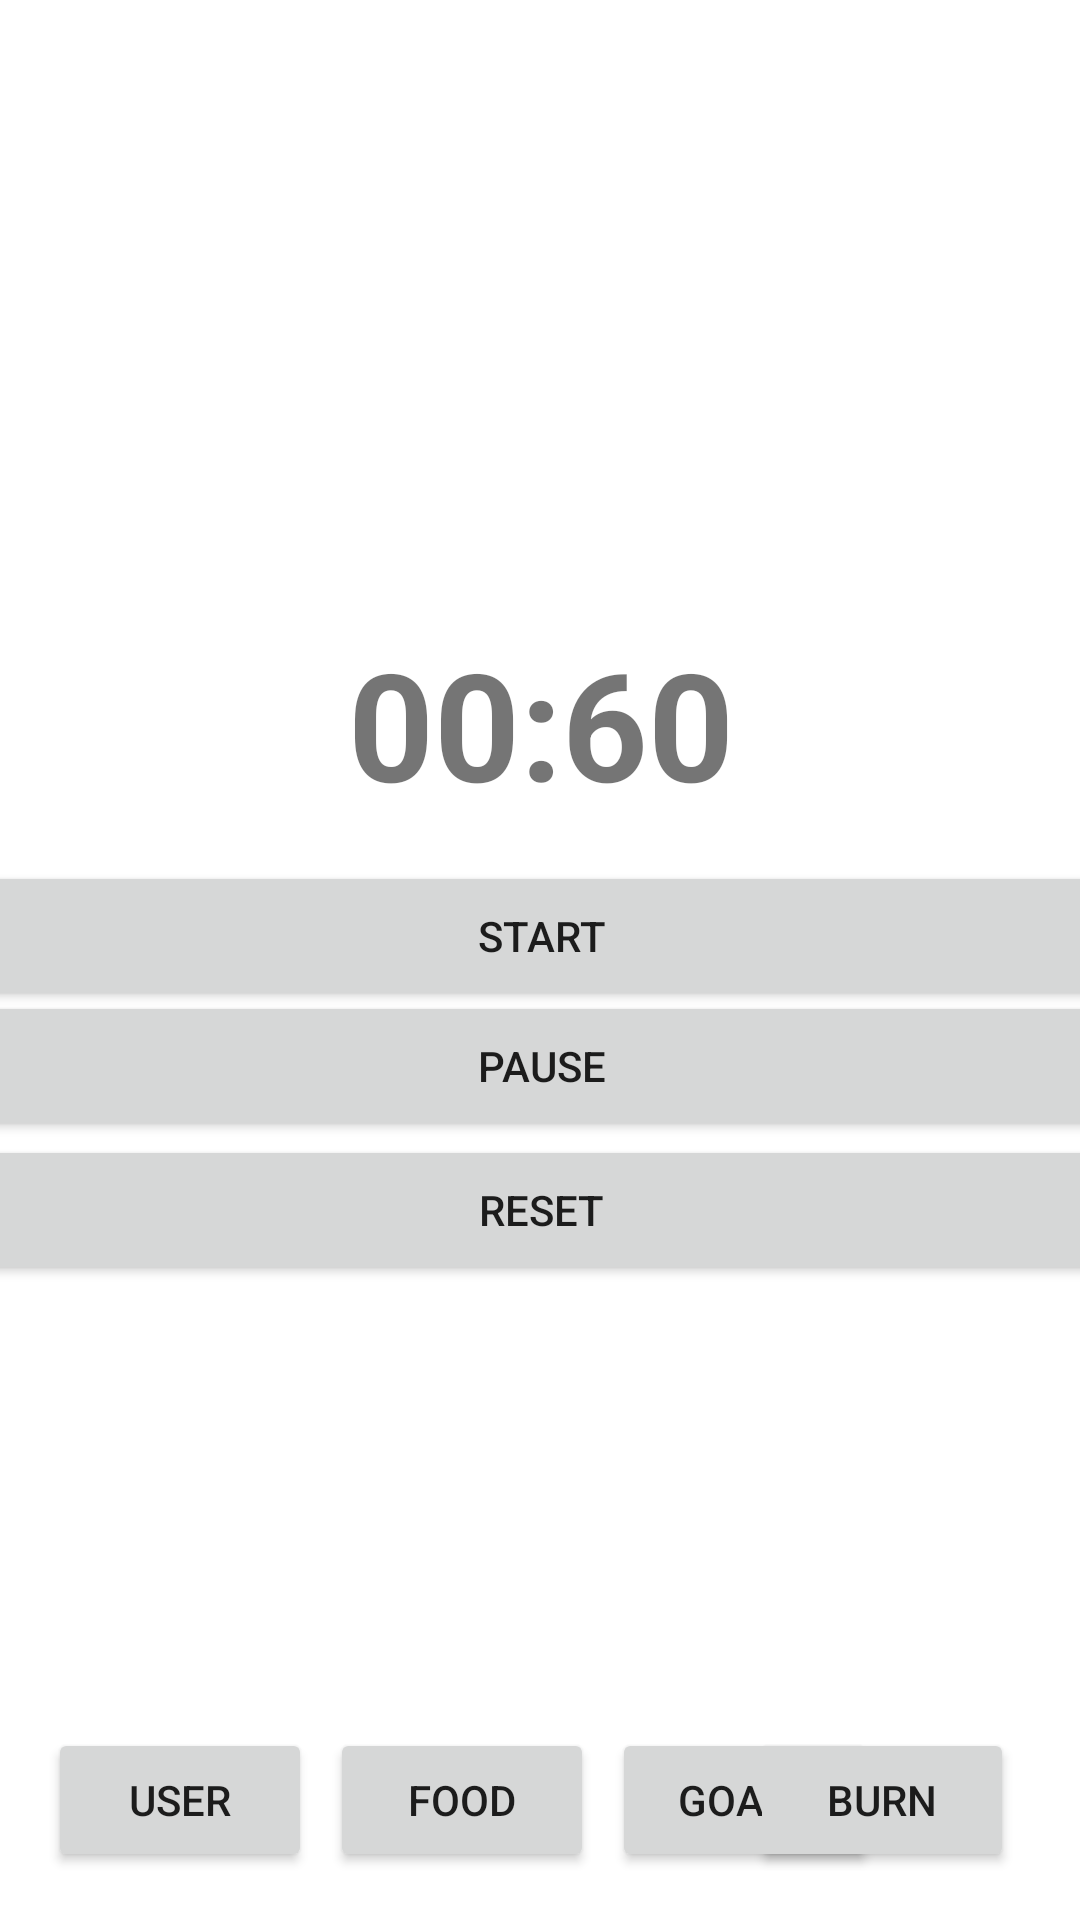

Reconstruct the res/layout file that produces this screen, plus the resources it refers to.
<!-- AndroidManifest.xml: application theme Theme.FitDroid -->
<!-- res/layout/homepage.xml -->
<?xml version="1.0" encoding="utf-8"?>
<layout xmlns:android="http://schemas.android.com/apk/res/android"
    xmlns:app="http://schemas.android.com/apk/res-auto"
    xmlns:tools="http://schemas.android.com/tools">
    <data>
        <variable  name="homepage"
            type="com.example.fitdroid.Homepage">

        </variable>
    </data>
    <androidx.constraintlayout.widget.ConstraintLayout
        android:id="@+id/frameLayout"
        android:layout_width="match_parent"
        android:layout_height="match_parent"
        tools:context=".Homepage" >

        <TextView
            android:id="@+id/tvTimer"
            android:layout_width="wrap_content"
            android:layout_height="wrap_content"
            android:text="00:60"
            android:textSize="50sp"
            android:textStyle="bold"
            app:layout_constraintBottom_toBottomOf="parent"
            app:layout_constraintEnd_toEndOf="parent"
            app:layout_constraintHorizontal_bias="0.501"
            app:layout_constraintStart_toStartOf="parent"
            app:layout_constraintTop_toTopOf="parent"
            app:layout_constraintVertical_bias="0.362" />

        <Button
            android:id="@+id/btnStart"
            android:layout_width="385dp"
            android:layout_height="50dp"
            android:layout_marginTop="12dp"
            android:layout_marginBottom="43dp"
            android:text="Start"
            app:layout_constraintBottom_toBottomOf="@+id/btnPause"
            app:layout_constraintEnd_toEndOf="parent"
            app:layout_constraintStart_toStartOf="parent"
            app:layout_constraintTop_toBottomOf="@+id/tvTimer" />
        <Button
            android:id="@+id/btnStop"
            android:layout_width="385dp"
            android:layout_height="50dp"
            android:layout_marginTop="104dp"
            android:text="Reset"
            app:layout_constraintBottom_toBottomOf="parent"
            app:layout_constraintEnd_toEndOf="parent"
            app:layout_constraintStart_toStartOf="parent"
            app:layout_constraintTop_toBottomOf="@+id/tvTimer"
            app:layout_constraintVertical_bias="0.0" />

        <Button
            android:id="@+id/btnPause"
            android:layout_width="385dp"
            android:layout_height="50dp"
            android:layout_marginTop="56dp"
            android:layout_marginBottom="48dp"
            android:text="Pause"
            app:layout_constraintBottom_toBottomOf="@+id/btnStop"
            app:layout_constraintEnd_toEndOf="parent"
            app:layout_constraintStart_toStartOf="parent"
            app:layout_constraintTop_toBottomOf="@+id/tvTimer" />
        <Button
            android:id="@+id/userButton"
            android:layout_width="wrap_content"
            android:layout_height="wrap_content"
            android:layout_marginStart="16dp"
            android:layout_marginBottom="16dp"
            android:text="USER"
            app:layout_constraintBottom_toBottomOf="parent"
            app:layout_constraintStart_toStartOf="parent" />

        <Button
            android:id="@+id/calButton"
            android:layout_width="wrap_content"
            android:layout_height="wrap_content"
            android:layout_marginStart="6dp"
            android:layout_marginBottom="16dp"
            android:text="FOOD"
            app:layout_constraintBottom_toBottomOf="parent"
            app:layout_constraintStart_toEndOf="@+id/userButton" />

        <Button
            android:id="@+id/goalsButton"
            android:layout_width="wrap_content"
            android:layout_height="wrap_content"
            android:layout_marginStart="6dp"
            android:layout_marginBottom="16dp"
            android:text="GOALS"
            app:layout_constraintBottom_toBottomOf="parent"
            app:layout_constraintStart_toEndOf="@+id/calButton" />

        <Button
            android:id="@+id/workoutButton"
            android:layout_width="wrap_content"
            android:layout_height="wrap_content"
            android:layout_marginStart="9dp"
            android:layout_marginEnd="22dp"
            android:layout_marginBottom="16dp"
            android:text="BURN"
            app:layout_constraintBottom_toBottomOf="parent"
            app:layout_constraintEnd_toEndOf="parent"
            app:layout_constraintHorizontal_bias="1.0"
            app:layout_constraintStart_toEndOf="@+id/goalsButton" />

    </androidx.constraintlayout.widget.ConstraintLayout>
</layout>
<!-- resources referenced by this layout -->
<resources>
  <style name="Theme.FitDroid" parent="Theme.MaterialComponents.DayNight.DarkActionBar">
          
          <item name="colorPrimary">@color/purple_500</item>
          <item name="colorPrimaryVariant">@color/purple_700</item>
          <item name="colorOnPrimary">@color/white</item>
          
          <item name="colorSecondary">@color/teal_200</item>
          <item name="colorSecondaryVariant">@color/teal_700</item>
          <item name="colorOnSecondary">@color/black</item>
          
          <item name="android:statusBarColor" tools:targetApi="l">?attr/colorPrimaryVariant</item>
          
      </style>
  <!-- not gathered from this repository: default colours our renderer supplied (Android Studio template values) -->
  <color name="purple_500">#FF6200EE</color>
  <color name="purple_700">#FF3700B3</color>
  <color name="teal_200">#FF03DAC5</color>
  <color name="teal_700">#FF018786</color>
  <color name="black">#FF000000</color>
  <color name="white">#FFFFFFFF</color>
</resources>
